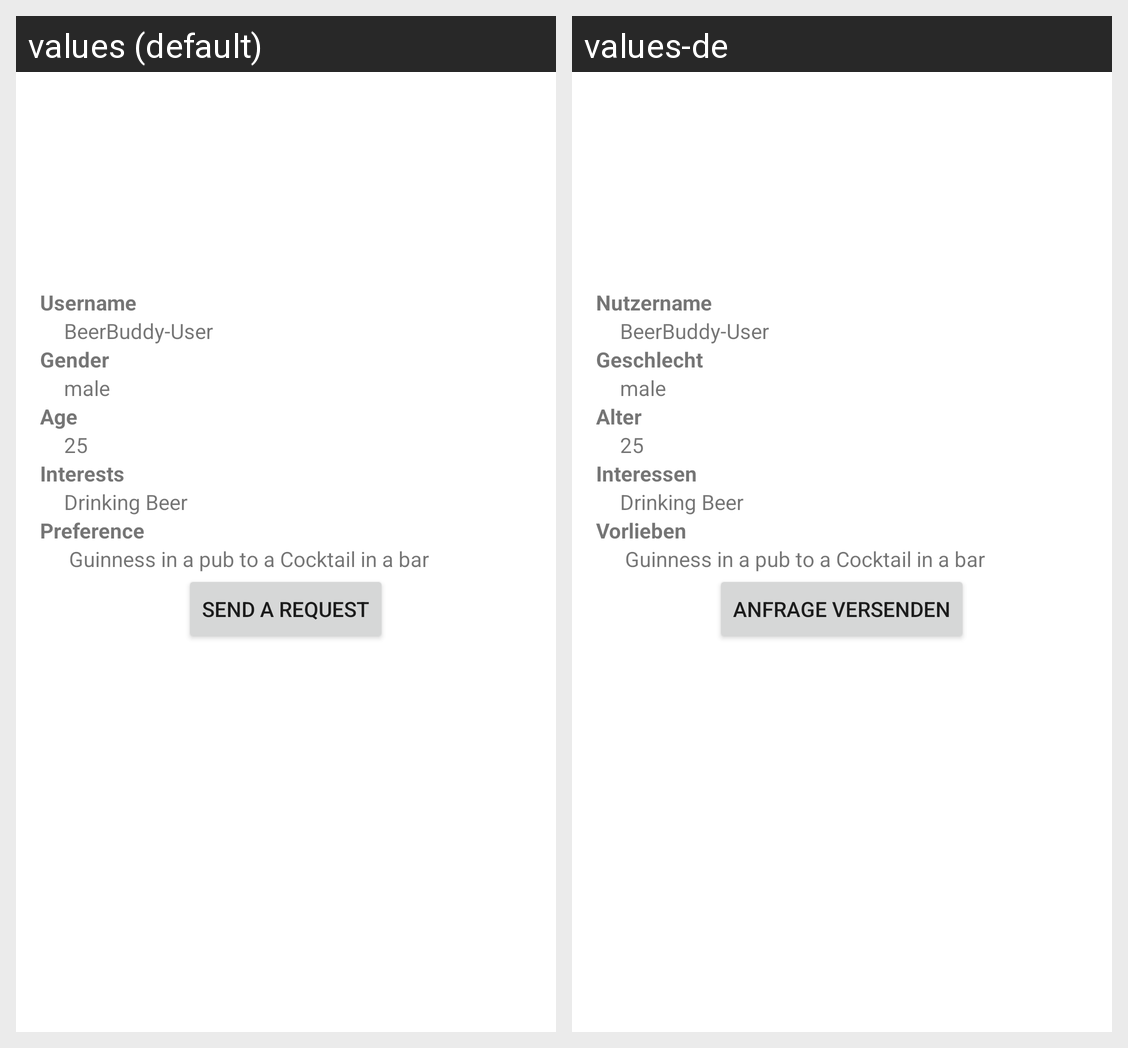

The same Android screen rendered under two of its app's locales, left to right. List the strings drawn on it with the default value and each locale's translation.
Android screen res/layout/view_profil_main.xml rendered under 2 locales, left to right: values (default), values-de. Device: Nexus 5 (rendered at 1080×1920; each locale shown at half size, 540×960, under a caption strip naming it); theme AppTheme.
Strings drawn on this screen, with the default value and each locale's value (text and hints the layout hard-codes, and strings that could not be matched under every locale, appear in the picture but are not listed):

profil_username
  values: Username
  values-de: Nutzername

profil_gender
  values: Gender
  values-de: Geschlecht

profil_age
  values: Age
  values-de: Alter

profil_interessen
  values: Interests
  values-de: Interessen

profil_vorlieben
  values: Preference
  values-de: Vorlieben

profil_send_request
  values: Send a Request
  values-de: Anfrage versenden
